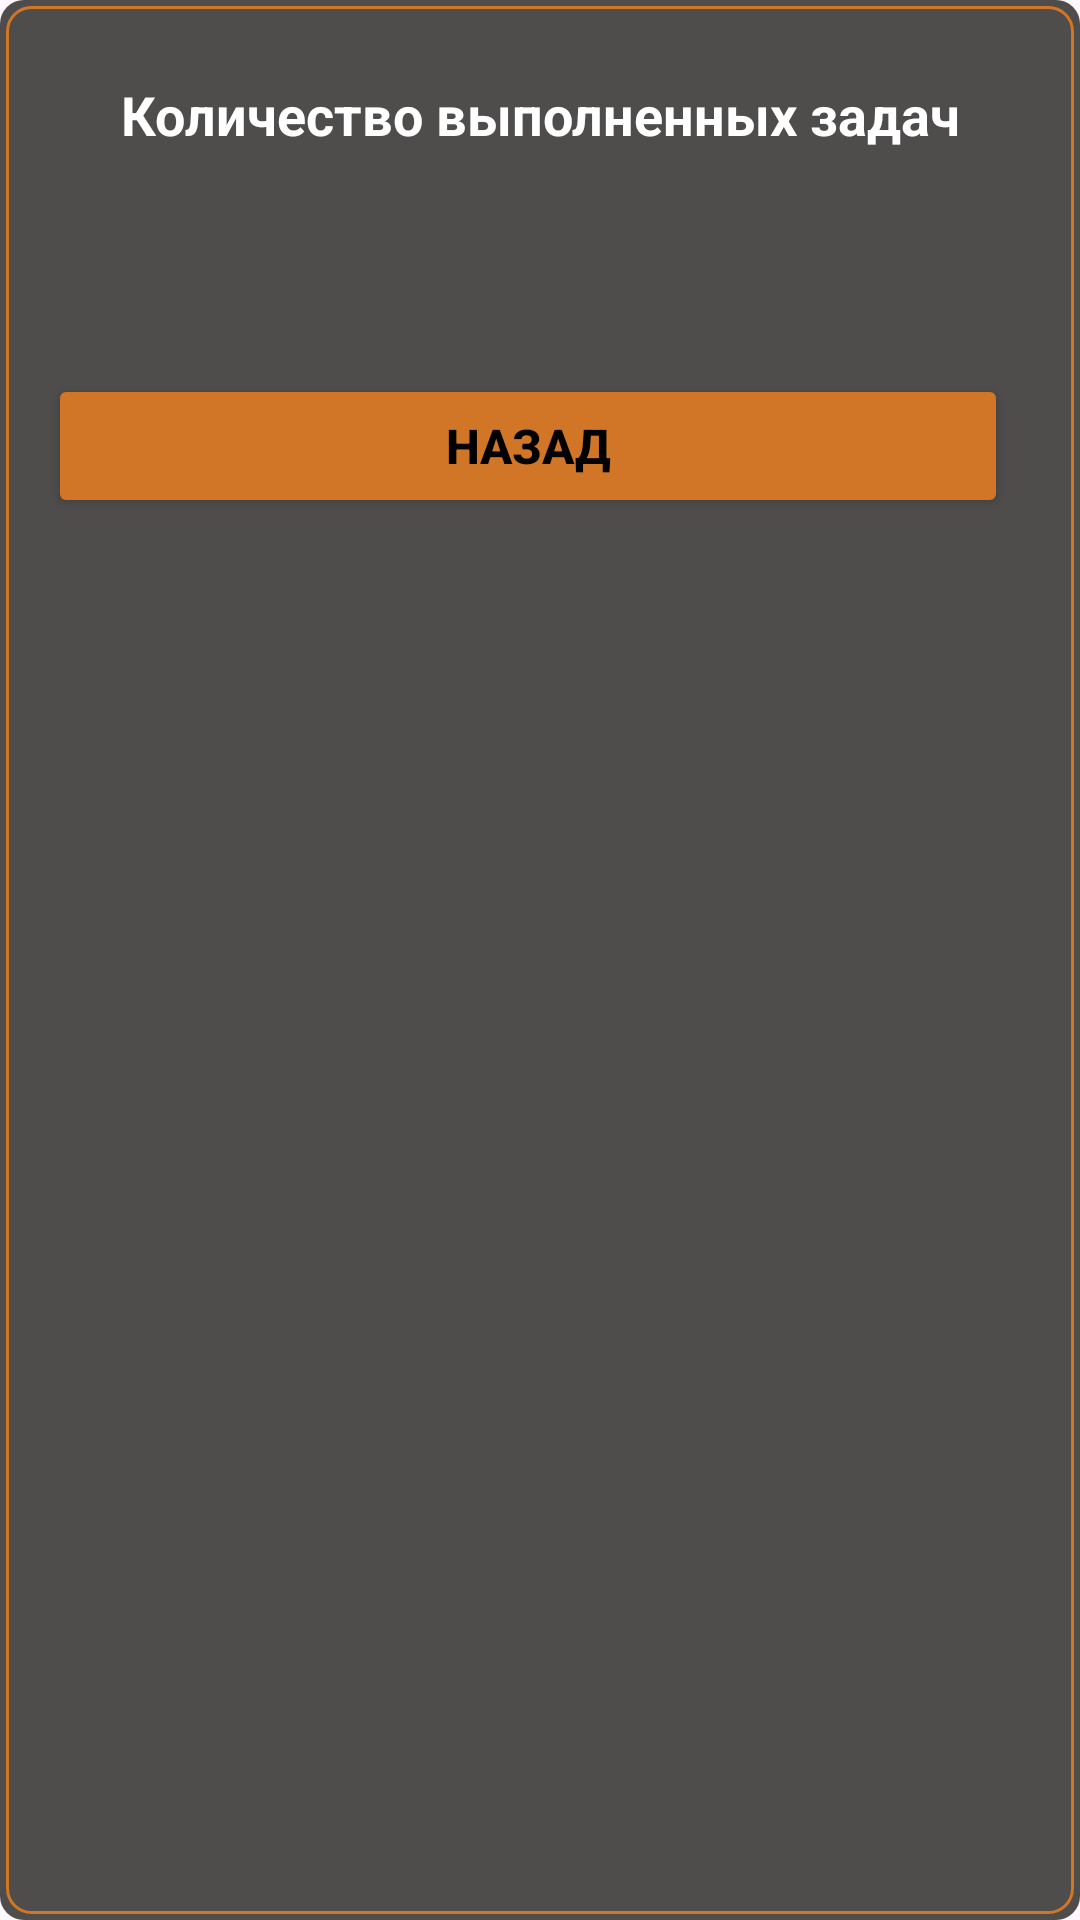

The Android layout XML behind this screen, and the referenced resources:
<!-- AndroidManifest.xml: application theme Theme.JiraFamily -->
<!-- res/layout/dialog_number_of_tasks.xml -->
<?xml version="1.0" encoding="utf-8"?>
<LinearLayout xmlns:android="http://schemas.android.com/apk/res/android"
    android:layout_width="match_parent"
    android:layout_height="wrap_content"
    android:orientation="vertical"
    android:background="@drawable/rounded_layout_with_border"
    android:padding="16dp">

    <TextView
        android:id="@+id/textView5"
        android:layout_width="match_parent"
        android:layout_height="wrap_content"
        android:textColor="@android:color/white"
        android:textSize="18sp"
        android:layout_marginTop="10dp"
        android:gravity="center"
        android:textStyle="bold"
        android:text="Количество выполненных задач" />

    <TextView
        android:id="@+id/textView6"
        android:layout_width="match_parent"
        android:layout_height="wrap_content"
        android:textColor="@android:color/white"
        android:textSize="18sp"
        android:gravity="center"
        android:layout_marginTop="20dp"
        android:layout_marginBottom="30dp"
        android:textStyle="bold"
        android:text="" />

    <LinearLayout
        android:layout_width="match_parent"
        android:layout_height="wrap_content"
        android:orientation="horizontal"
        android:gravity="center">

        <Button
            android:id="@+id/button"
            android:layout_width="0dp"
            android:layout_height="wrap_content"
            android:layout_weight="1"
            android:layout_marginEnd="8dp"
            android:backgroundTint="@color/yellow"
            android:text="Назад"
            android:textColor="@color/black"
            android:textSize="16sp"
            android:textStyle="bold" />
    </LinearLayout>

</LinearLayout>
<!-- resources referenced by this layout -->
<resources>
  <color name="black">#FF000000</color>
  <color name="yellow">#D17626</color>
  <!-- drawable rounded_layout_with_border (drawable) -->
  <layer-list xmlns:android="http://schemas.android.com/apk/res/android">
      <item>
          <shape android:shape="rectangle">
              <solid android:color="@color/gray" />
              <corners android:radius="8dp" />
          </shape>
      </item>
      <item android:right="2dp" android:left="2dp" android:top="2dp" android:bottom="2dp">
          <shape android:shape="rectangle">
              <solid android:color="@android:color/transparent" />
              <stroke android:width="1dp" android:color="@color/yellow" />
              <corners android:radius="8dp" />
          </shape>
      </item>
  </layer-list>
  <style name="Theme.JiraFamily" parent="Base.Theme.JiraFamily" />
  <color name="gray">#4F4C4C</color>
  <style name="Base.Theme.JiraFamily" parent="Theme.Material3.DayNight.NoActionBar">
          
          
      </style>
</resources>
